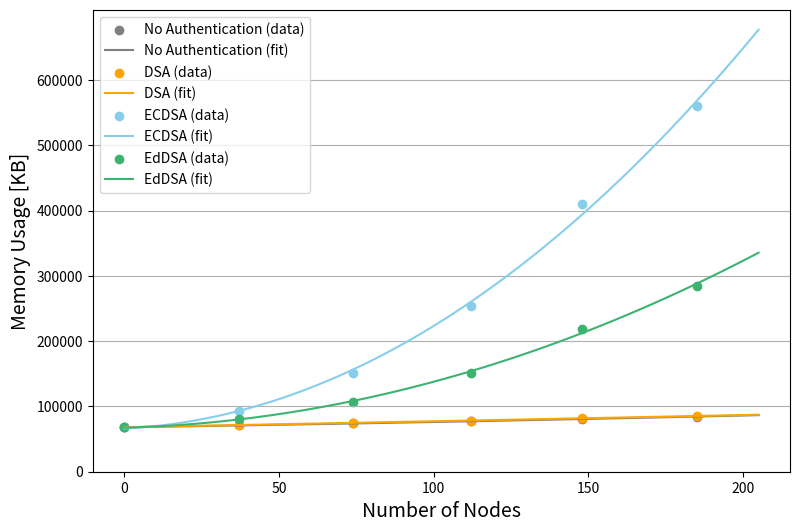

Here is the Python script that generated this plot:
# 必要なライブラリを再インポート
import numpy as np
import matplotlib.pyplot as plt
from scipy.optimize import curve_fit

# データの設定
protocols = ["No Authentication", "DSA", "ECDSA", "EdDSA"]
# x_values = np.array([0, 37, 74, 112, 148, 185])  # 各データポイントのインデックス
x_values = np.array([0, 37, 74, 112, 148, 185])
y_values = np.array([
    # simulation time
    # [0, 0, 0, 0], 
    # [14.1802, 69.9882, 55.0108, 24.4069],
    # [50.5984, 267.433, 194.408, 89.2728],
    # [110.405, 625.504, 436.926, 200.901],
    # [196.971, 1172.57, 910.373, 431.346],
    # [345.059, 1908.7, 1324.55, 635.155]
    # memory
    [68000, 68000, 68000, 68000],
    [70939.4, 72023.3, 93749.3, 80647.1],
    [74089.7, 74989.3, 151853, 106442],
    [77070.1, 78134.7, 254247, 151401],
    [80749.9, 81752.5, 409965, 219102],
    [84548.1, 85541.4, 560753, 285191]
])

# 近似曲線の関数（2次関数）
def quadratic(x, a, b, c):
    return a * x**2 + b * x + c

# 近似曲線の関数（1次関数）
def linear(x, a, b):
    return a * x + b

# プロットの設定
plt.figure(figsize=(9, 6))
colors = ['gray', 'orange', 'skyblue', 'mediumseagreen']

for i, protocol in enumerate(protocols):
    y = y_values[:, i]

    # 2次関数のフィッティング
    params, _ = curve_fit(quadratic, x_values, y) #ここいじる
    x_fit_extended = np.linspace(min(x_values), max(x_values) + 20, 100)
    y_fit_extended = quadratic(x_fit_extended, *params) #ここいじる

    # データポイントと近似曲線をプロット
    plt.scatter(x_values, y, label=f"{protocol} (data)", color=colors[i])
    plt.plot(x_fit_extended, y_fit_extended, color=colors[i], label=f"{protocol} (fit)")

# 軸ラベルとタイトル
plt.xlabel("Number of Nodes", fontsize=14)
plt.ylabel("Memory Usage [KB]", fontsize=14) #ここいじる
plt.legend()
plt.grid(axis='y')
plt.yticks(np.arange(0, np.max(y_values) + 40000, 100000))  # y軸のグリッドを200ごとに設定 ここもいじる

# グラフを表示
plt.show()
